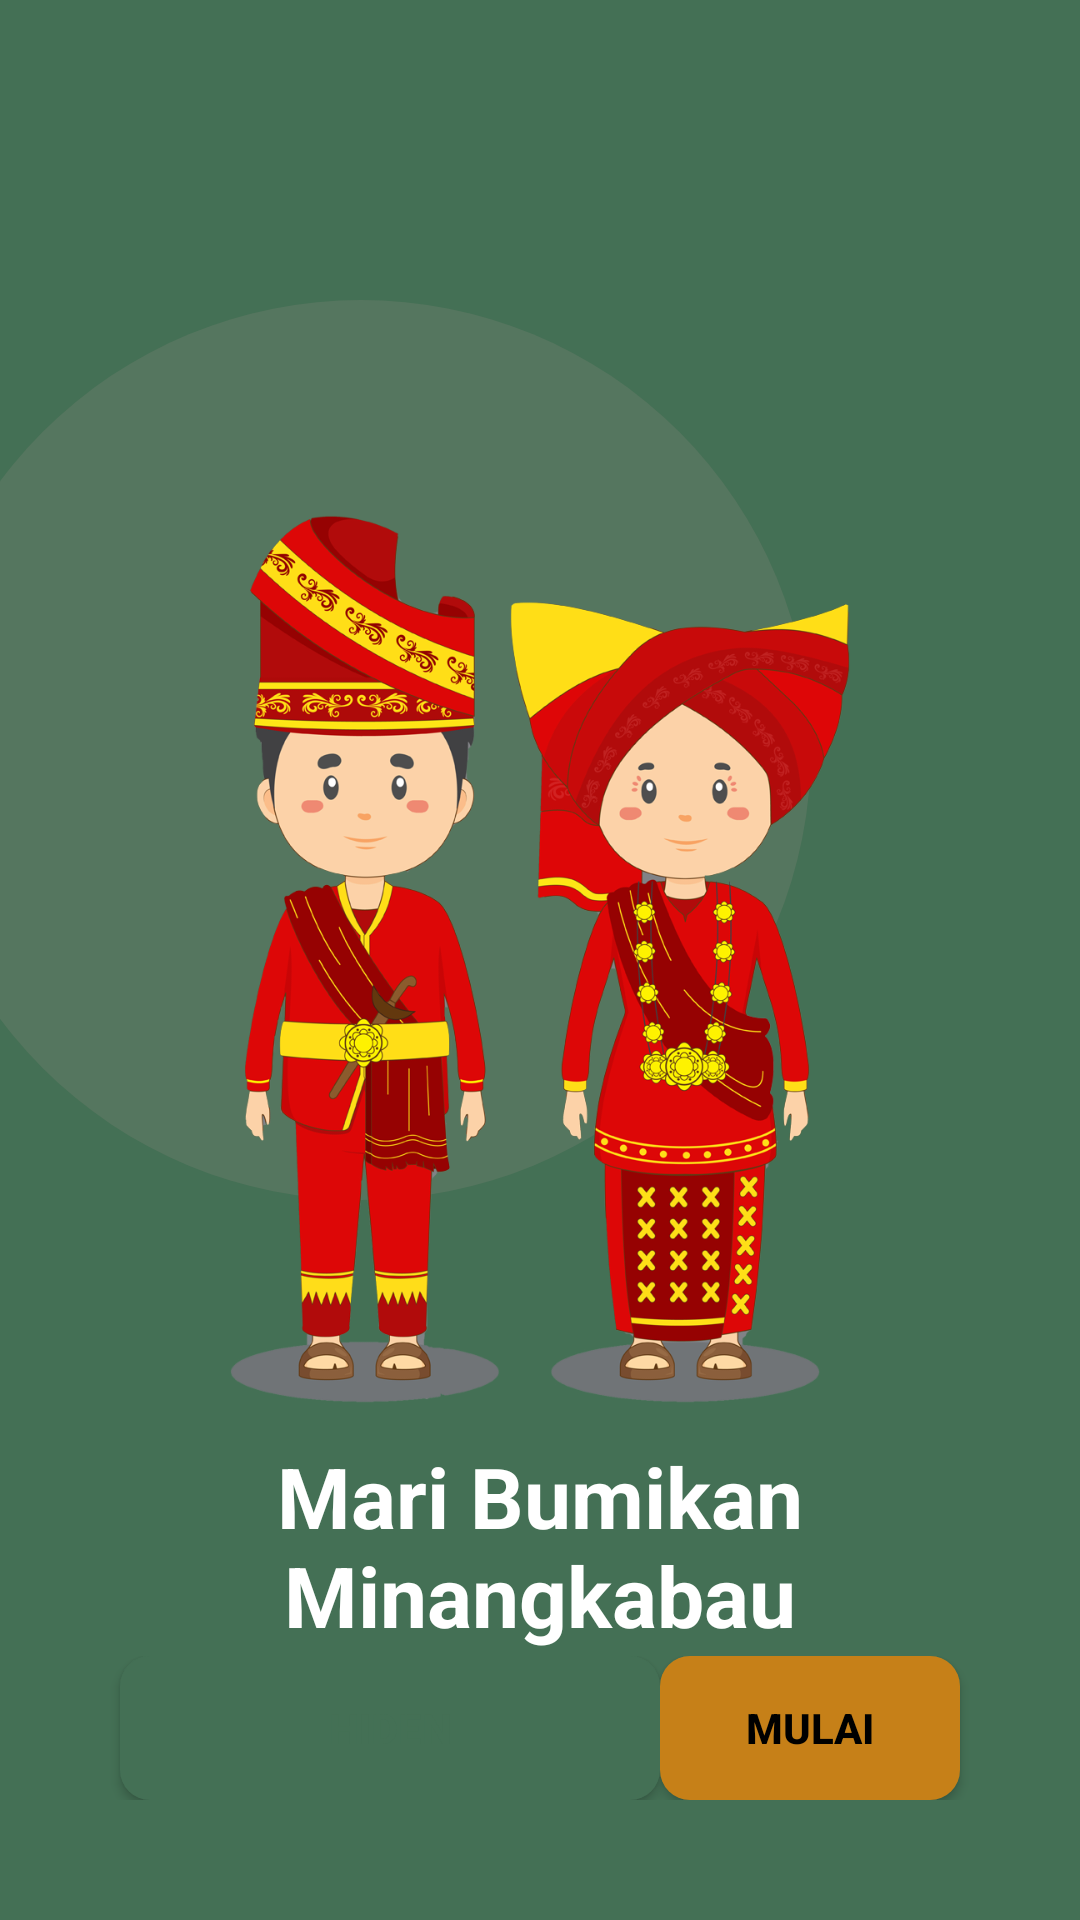

Produce the Android XML layout that renders to this screen, including the resource entries it uses.
<!-- AndroidManifest.xml: application theme Theme.Smartshowroom -->
<!-- res/layout/activity_spash2.xml -->
<?xml version="1.0" encoding="utf-8"?>
<RelativeLayout xmlns:android="http://schemas.android.com/apk/res/android"
    xmlns:app="http://schemas.android.com/apk/res-auto"
    xmlns:tools="http://schemas.android.com/tools"
    android:layout_width="match_parent"
    android:layout_height="match_parent"
    android:background="@color/hijau"
    tools:context=".SpashActivity2">

    <ImageView
        android:id="@+id/bulat"
        android:layout_width="300dp"
        android:layout_height="300dp"
        android:background="@drawable/bulat_latar"
        android:layout_marginTop="100dp"
        android:layout_marginStart="-30dp"/>

    <ImageView
        android:id="@+id/baju"
        android:layout_width="300dp"
        android:layout_height="300dp"
        android:layout_centerHorizontal="true"
        android:layout_marginTop="170dp"
        android:background="@drawable/baju" />
    <TextView
        android:id="@+id/textOp"
        android:layout_width="300dp"
        android:layout_height="wrap_content"
        android:textSize="28sp"
        android:textColor="@color/white"
        android:textStyle="bold"
        android:layout_marginTop="10dp"
        android:textAlignment="center"
        android:layout_centerHorizontal="true"
        android:layout_below="@id/baju"
        android:text="Mari Bumikan Minangkabau"/>

    <LinearLayout
        android:layout_width="match_parent"
        android:orientation="horizontal"
        android:layout_height="wrap_content"
        android:gravity="bottom"
        android:layout_alignParentBottom="true"
        android:layout_marginBottom="40dp">

        <Button
            android:id="@+id/hiden"
            android:layout_width="80dp"
            android:layout_height="wrap_content"
            android:layout_marginStart="40dp"
            android:layout_weight="1"
            android:background="@drawable/left_button_background"
            app:backgroundTint="#447055"
            android:text="hiden"
            android:textColor="@color/hijau"
            android:textStyle="bold" />

        <Button
            android:id="@+id/mulaiBtn"
            android:layout_width="0dp"
            android:layout_height="wrap_content"
            android:layout_weight="1"
            android:layout_marginEnd="40dp"
            android:text="Mulai"
            android:textStyle="bold"
            android:textColor="@color/black"
            app:backgroundTint="#C68018"
            android:background="@drawable/kiri" />
    </LinearLayout>

</RelativeLayout>
<!-- resources referenced by this layout -->
<resources>
  <color name="black">#FF000000</color>
  <color name="hijau">#447055</color>
  <color name="white">#FFFFFFFF</color>
  <!-- drawable baju: png bitmap (drawable, 410174 bytes) -->
  <!-- drawable bulat_latar (drawable) -->
  <?xml version="1.0" encoding="utf-8"?>
  <shape xmlns:android="http://schemas.android.com/apk/res/android">
      <solid android:color="#28B29494"/>
      <corners android:radius="150dp"/>
      <size
          android:height="300dp"
          android:width="300dp"/>
  
  
  
  </shape>
  <!-- drawable kiri (drawable) -->
  <?xml version="1.0" encoding="utf-8"?>
  <shape xmlns:android="http://schemas.android.com/apk/res/android"
      android:shape="rectangle">
      <solid android:color="@color/oren"/>
      <corners android:radius="10dp"/>
  
  </shape>
  <!-- drawable left_button_background (drawable) -->
  <?xml version="1.0" encoding="utf-8"?>
  <shape xmlns:android="http://schemas.android.com/apk/res/android">
      <corners android:radius="10dp"/>
      <solid android:color="@color/oren"/>
  </shape>
  <style name="Theme.Smartshowroom" parent="Theme.MaterialComponents.DayNight.NoActionBar">
          
          <item name="colorPrimary">@color/purple_500</item>
          <item name="colorPrimaryVariant">@color/purple_700</item>
          <item name="colorOnPrimary">@color/white</item>
          
          <item name="colorSecondary">@color/teal_200</item>
          <item name="colorSecondaryVariant">@color/teal_700</item>
          <item name="colorOnSecondary">@color/black</item>
          
          <item name="android:statusBarColor">?attr/colorPrimaryVariant</item>
          
      </style>
  <color name="oren">#C68018</color>
  <color name="purple_500">#FF6200EE</color>
  <color name="purple_700">#FF3700B3</color>
  <color name="teal_200">#FF03DAC5</color>
  <color name="teal_700">#FF018786</color>
</resources>
